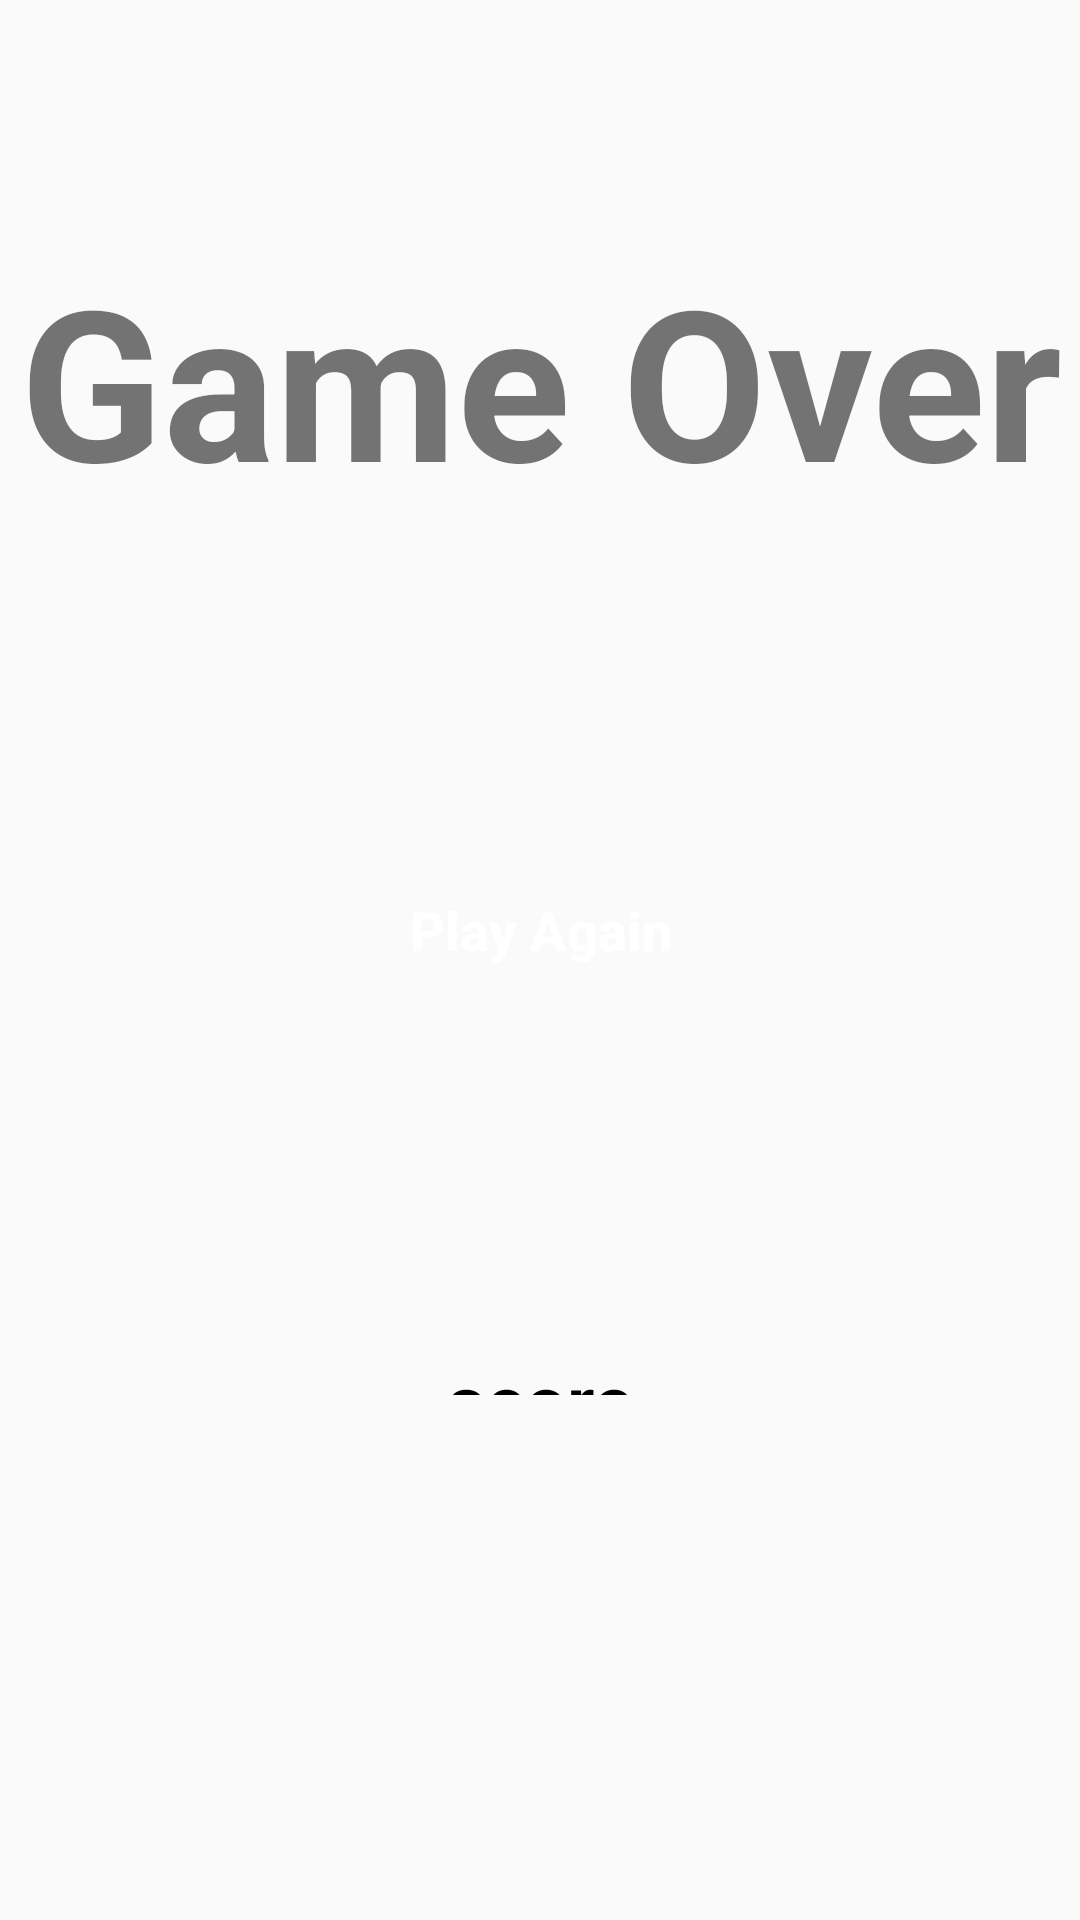

The Android layout XML behind this screen, and the referenced resources:
<!-- AndroidManifest.xml: application theme Theme.Lab3 -->
<!-- res/layout/activity_game_over.xml -->
<?xml version="1.0" encoding="utf-8"?>
<RelativeLayout xmlns:android="http://schemas.android.com/apk/res/android"
    xmlns:app="http://schemas.android.com/apk/res-auto"
    xmlns:tools="http://schemas.android.com/tools"
    android:layout_width="match_parent"
    android:layout_height="match_parent"
    android:background="@drawable/splash"
    tools:context=".GameOverActivity">
    
    <TextView
        android:id="@+id/gameOver"
        android:layout_width="match_parent"
        android:layout_height="wrap_content"
        android:layout_alignParentStart="true"
        android:layout_alignParentTop="true"
        android:layout_marginTop="80dp"
        android:text="@string/game_over"
        android:textAlignment="center"
        android:textSize="70sp"
        android:textStyle="bold"/>

    <Button
        android:id="@+id/play_again"
        android:layout_width="200dp"
        android:layout_height="wrap_content"
        android:layout_centerHorizontal="true"
        android:layout_below="@id/gameOver"
        android:layout_marginTop="113dp"
        android:background="@color/red"
        android:padding="10dp"
        android:text="@string/play_again"
        android:textAllCaps="false"
        android:textColor="@android:color/background_light"
        android:textSize="18sp"
        android:textStyle="bold" />

    <TextView
        android:id="@+id/displayScore"
        android:layout_width="match_parent"
        android:layout_height="wrap_content"
        android:layout_marginTop="450dp"
        android:layout_marginBottom="175dp"
        android:text="@string/score"
        android:textColor="@color/black"
        android:textAlignment="center"
        android:textSize="25sp"
        android:textStyle="bold" />

</RelativeLayout>
<!-- resources referenced by this layout -->
<resources>
  <string name="game_over">Game Over</string>
  <string name="play_again">Play Again</string>
  <string name="score">score</string>
  <style name="Theme.Lab3" parent="Theme.AppCompat.Light.NoActionBar">
          
          
      </style>
  <!-- not gathered from this repository: default colours our renderer supplied (Android Studio template values) -->
  <color name="black">#FF000000</color>
</resources>
